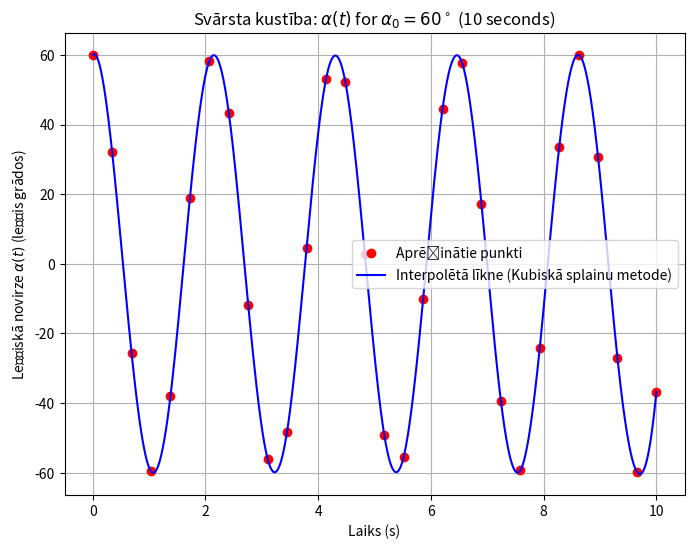

Python code for this plot:
import numpy as np
import matplotlib.pyplot as plt
from scipy.integrate import quad
from scipy.interpolate import interp1d


def integrand(theta: float | int, k: float | int) -> float:
    """
    Pendulum function that goes in the integral.
    """

    return 1 / np.sqrt(1 - k**2 * np.sin(theta)**2)


def calculate_period(alpha_0):
    """
    Calculate the pendulum period for a given alpha_0.
    """

    k = np.sin(alpha_0 / 2)
    result, _ = quad(integrand, 0, np.pi / 2, args=(k))
    T = 4 * np.sqrt(L / g) * result
    return T

def alpha_t(t, alpha_0, T):
    """
    Approximate angular displacement as a function of time using sinusoidal-like behavior.
    """

    # Use modulo operation to repeat the periodic motion
    return alpha_0 * np.cos(2 * np.pi * (t % T) / T)


if __name__ == "__main__":

    # Constants

    # Acceleration due to gravity (m/s^2)
    g = 9.81
    # Length of the pendulum (m)
    L = 1.0
    # Initial angle in radians (pi/3)
    alpha_0 = np.pi / 3

    # Calculate the period for alpha_0 = pi/3
    T = calculate_period(alpha_0)

    t_values = np.linspace(0, 10, 30)

    # Compute the angular displacement alpha(t) over time
    alpha_values = alpha_t(t_values, alpha_0, T)

    # Interpolation using cubic splines to create a smooth line
    interpolator = interp1d(t_values, alpha_values, kind='cubic')
    t_smooth = np.linspace(0, 10, 1000)
    alpha_smooth = interpolator(t_smooth)

    # Plot the calculated points and the interpolated line
    plt.figure(figsize=(8, 6))
    plt.plot(t_values, np.degrees(alpha_values), 'ro', label='Aprēķinātie punkti')
    plt.plot(t_smooth, np.degrees(alpha_smooth), 'b-', label='Interpolētā līkne (Kubiskā splainu metode)')
    plt.xlabel('Laiks (s)')
    plt.ylabel(r'Leņķiskā novirze $\alpha(t)$ (leņķis grādos)')
    plt.title(r'Svārsta kustība: $\alpha(t)$ for $\alpha_0 = 60^\circ$ (10 seconds)')
    plt.grid(True)
    plt.legend()
    plt.show()
